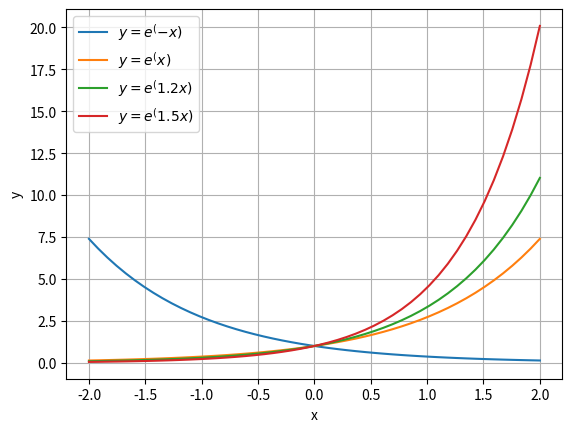

Python code for this plot:
import numpy as np
import matplotlib.pyplot as plt
x = np.arange(6)
y = 10**x
print(y)

#exponential function with 2-base
y2 = 2**x
print(y2)

#exponential function with e-base
x3 = np.arange(8)
y3 = np.exp(x3)
y4 = np.exp(-x3)
print(y3)
print(y4)

x = np.linspace(-2,2)
y = np.exp(-x)
y1 = np.exp(1.0*x)
y2 = np.exp(1.2*x)
y3 = np.exp(1.5*x)

plt.plot(x,y, label = "$y = e^(-x)$")
plt.plot(x,y1, label = "$y = e^(x)$")
plt.plot(x,y2, label = "$y = e^(1.2x)$")
plt.plot(x,y3, label = "$y = e^(1.5x)$")

plt.grid()
plt.xlabel("x")
plt.ylabel("y")
plt.legend()
plt.show()
